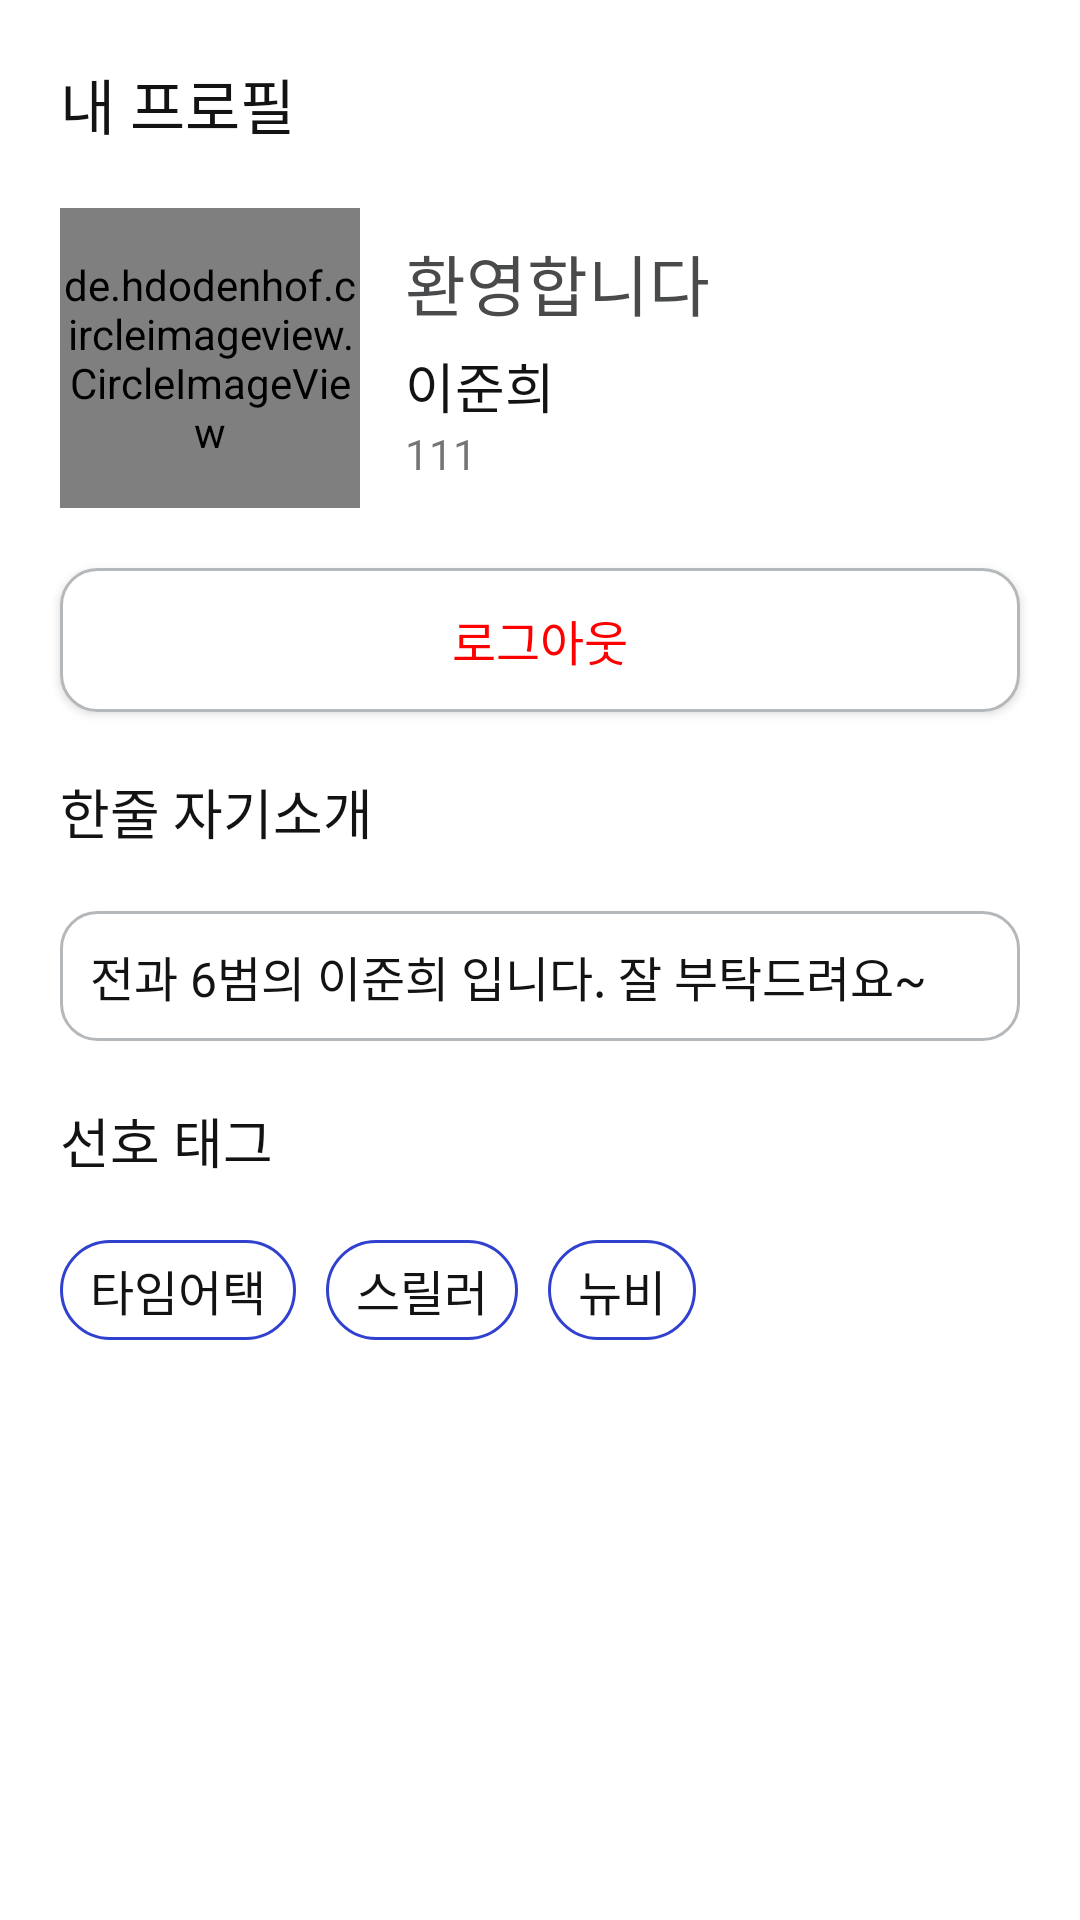

Reconstruct the res/layout file that produces this screen, plus the resources it refers to.
<!-- AndroidManifest.xml: application theme Theme.AppCompat.Light.NoActionBar -->
<!-- res/layout/fragment_mypage.xml -->
<?xml version="1.0" encoding="utf-8"?>
<androidx.constraintlayout.widget.ConstraintLayout xmlns:android="http://schemas.android.com/apk/res/android"
    xmlns:app="http://schemas.android.com/apk/res-auto"
    xmlns:tools="http://schemas.android.com/tools"
    android:layout_width="match_parent"
    android:layout_height="match_parent"
    android:background="@color/realwhite">

    <TextView
        android:id="@+id/textView10"
        android:layout_width="match_parent"
        android:layout_height="wrap_content"
        android:layout_gravity="center"
        android:layout_marginStart="20dp"
        android:layout_marginEnd="20dp"
        android:layout_marginTop="20dp"
        android:fontFamily="@font/pretendard_bold"
        android:text="@string/MyPage"
        android:textColor="@color/text_main"
        android:textSize="20sp"
        app:layout_constraintEnd_toEndOf="parent"
        app:layout_constraintHorizontal_bias="0.0"
        app:layout_constraintStart_toStartOf="parent"
        app:layout_constraintTop_toTopOf="parent" />
    <LinearLayout
        android:id="@+id/namecard"
        android:layout_width="match_parent"
        android:layout_height="wrap_content"
        android:paddingStart="20dp"
        android:paddingEnd="20dp"
        android:layout_marginTop="20dp"
        app:layout_constraintTop_toBottomOf="@+id/textView10">
        <de.hdodenhof.circleimageview.CircleImageView
            android:layout_width="100dp"
            android:layout_height="100dp"
            android:src="@drawable/logo"/>

        <LinearLayout
            android:layout_width="wrap_content"
            android:layout_height="wrap_content"
            app:layout_constraintEnd_toEndOf="parent"
            app:layout_constraintTop_toTopOf="parent"
            android:layout_marginStart="15dp"
            android:layout_gravity="center_vertical"
            android:orientation="vertical">
            <TextView
                android:layout_width="wrap_content"
                android:layout_height="wrap_content"
                android:layout_marginBottom="5dp"
                android:text="환영합니다"
                android:textSize="22dp"
                android:fontFamily="@font/pretendard"
                android:textColor="@color/gray_dark"/>

                <TextView
                    android:id="@+id/username"
                    android:layout_width="wrap_content"
                    android:layout_height="wrap_content"
                    android:layout_marginRight="5dp"
                    android:fontFamily="@font/pretendard"
                    android:text="이준희"
                    android:textColor="@color/text_main"
                    android:textSize="18sp"/>
                <TextView
                    android:id="@+id/textView9"
                    android:layout_width="wrap_content"
                    android:layout_height="wrap_content"
                    android:text="111"/>

        </LinearLayout>
    </LinearLayout>
    <Button
        android:id="@+id/logout"
        android:layout_width="match_parent"
        android:layout_height="wrap_content"
        android:layout_margin="20dp"
        android:text="로그아웃"
        android:textSize="16sp"
        android:textColor="@color/error"
        android:background="@drawable/edittext_stroke_gray"
        app:layout_constraintTop_toBottomOf="@id/namecard"/>





































    <LinearLayout
        android:id="@+id/mypage_data"
        android:layout_width="match_parent"
        android:layout_height="wrap_content"
        app:layout_constraintTop_toBottomOf="@+id/logout"
        app:layout_constraintStart_toStartOf="parent"
        android:orientation="vertical">




































    <TextView
        android:id="@+id/textView8"
        android:layout_width="wrap_content"
        android:layout_height="wrap_content"
        android:layout_marginStart="20dp"
        android:layout_marginTop="20dp"
        android:fontFamily="@font/pretendard"
        android:text="한줄 자기소개"
        android:textColor="@color/text_main"
        android:textSize="18sp"
        app:layout_constraintStart_toStartOf="parent"
        app:layout_constraintTop_toBottomOf="@+id/tabLayout" />

    <FrameLayout
        android:id="@+id/introduce"
        android:layout_width="match_parent"
        android:layout_height="wrap_content"
        android:layout_marginStart="20dp"
        android:layout_marginTop="20dp"
        android:layout_marginEnd="20dp"
        android:background="@drawable/edittext_stroke_gray"
        app:layout_constraintTop_toBottomOf="@+id/textView8">

        <TextView
            android:id="@+id/textView11"
            android:layout_width="match_parent"
            android:layout_height="wrap_content"
            android:layout_marginStart="10dp"
            android:layout_marginTop="10dp"
            android:layout_marginEnd="10dp"
            android:layout_marginBottom="10dp"
            android:fontFamily="@font/pretendard"
            android:gravity="top"
            android:text="전과 6범의 이준희 입니다. 잘 부탁드려요~"
            android:textColor="@color/text_main"
            android:textSize="16sp"
            app:layout_constraintEnd_toEndOf="parent"
            app:layout_constraintStart_toStartOf="parent" />
    </FrameLayout>
    <TextView
        android:id="@+id/textView13"
        android:layout_width="wrap_content"
        android:layout_height="wrap_content"
        android:layout_marginStart="20dp"
        android:layout_marginTop="20dp"
        android:text="선호 태그"
        android:textColor="@color/text_main"
        android:textSize="18sp"
        app:layout_constraintStart_toStartOf="parent"
        android:fontFamily="@font/pretendard"
        app:layout_constraintTop_toBottomOf="@+id/introduce" />

    <LinearLayout
        android:layout_width="match_parent"
        android:layout_height="wrap_content"
        android:layout_marginStart="20dp"
        android:layout_marginTop="20dp"
        android:layout_marginEnd="20dp"
        app:layout_constraintTop_toBottomOf="@+id/textView13">
        <FrameLayout
            android:layout_width="wrap_content"
            android:layout_height="wrap_content"
            android:layout_marginEnd="10dp"
            android:background="@drawable/button_strokecirc_blu">
            <TextView
                android:layout_width="wrap_content"
                android:layout_height="wrap_content"
                android:layout_marginTop="5dp"
                android:layout_marginBottom="5dp"
                android:layout_marginStart="10dp"
                android:layout_marginEnd="10dp"
                android:text="타임어택"
                android:fontFamily="@font/pretendard"
                android:textColor="@color/text_main"
                android:textSize="16dp" />
        </FrameLayout>
        <FrameLayout
            android:layout_width="wrap_content"
            android:layout_height="wrap_content"
            android:layout_marginEnd="10dp"
            android:background="@drawable/button_strokecirc_blu">
            <TextView
                android:layout_width="wrap_content"
                android:layout_height="wrap_content"
                android:layout_marginTop="5dp"
                android:layout_marginBottom="5dp"
                android:layout_marginStart="10dp"
                android:layout_marginEnd="10dp"
                android:text="스릴러"
                android:fontFamily="@font/pretendard"
                android:textColor="@color/text_main"
                android:textSize="16dp" />
        </FrameLayout>
        <FrameLayout
            android:layout_width="wrap_content"
            android:layout_height="wrap_content"
            android:layout_marginEnd="10dp"
            android:background="@drawable/button_strokecirc_blu">
            <TextView
                android:layout_width="wrap_content"
                android:layout_height="wrap_content"
                android:layout_marginTop="5dp"
                android:layout_marginBottom="5dp"
                android:layout_marginStart="10dp"
                android:layout_marginEnd="10dp"
                android:text="뉴비"
                android:fontFamily="@font/pretendard"
                android:textColor="@color/text_main"
                android:textSize="16dp" />
        </FrameLayout>
    </LinearLayout>
    </LinearLayout>
</androidx.constraintlayout.widget.ConstraintLayout>
<!-- resources referenced by this layout -->
<resources>
  <color name="blue_main">#3041CF</color>
  <color name="error">#fe0000</color>
  <color name="gray_dark">#494a4b</color>
  <color name="realwhite">#FFFFFFFF</color>
  <color name="text_main">#131314</color>
  <!-- drawable button_strokecirc_blu (drawable) -->
  <?xml version="1.0" encoding="utf-8"?>
  <shape xmlns:android="http://schemas.android.com/apk/res/android"
      android:padding="10dp"
      android:shape="rectangle">
  
      <solid android:color="@color/realwhite" />
      <stroke
          android:width="1dp"
          android:color="@color/blue_main" />
      <corners
          android:bottomLeftRadius="100dp"
          android:bottomRightRadius="100dp"
          android:topLeftRadius="100dp"
          android:topRightRadius="100dp" />
  
  </shape>
  <!-- drawable edittext_stroke_gray (drawable) -->
  <?xml version="1.0" encoding="utf-8"?>
  <shape xmlns:android="http://schemas.android.com/apk/res/android"
      android:padding="10dp"
      android:shape="rectangle">
  
      <solid android:color="@color/realwhite" />
      <stroke
          android:width="1dp"
          android:color="@color/gray_light" />
      <corners
          android:bottomLeftRadius="12dp"
          android:bottomRightRadius="12dp"
          android:topLeftRadius="12dp"
          android:topRightRadius="12dp" />
  
  </shape>
  <!-- drawable logo: vector/xml drawable (drawable, 5737 chars, omitted) -->
  <string name="MyPage">내 프로필</string>
  <color name="gray_light">#b5b8ba</color>
</resources>
